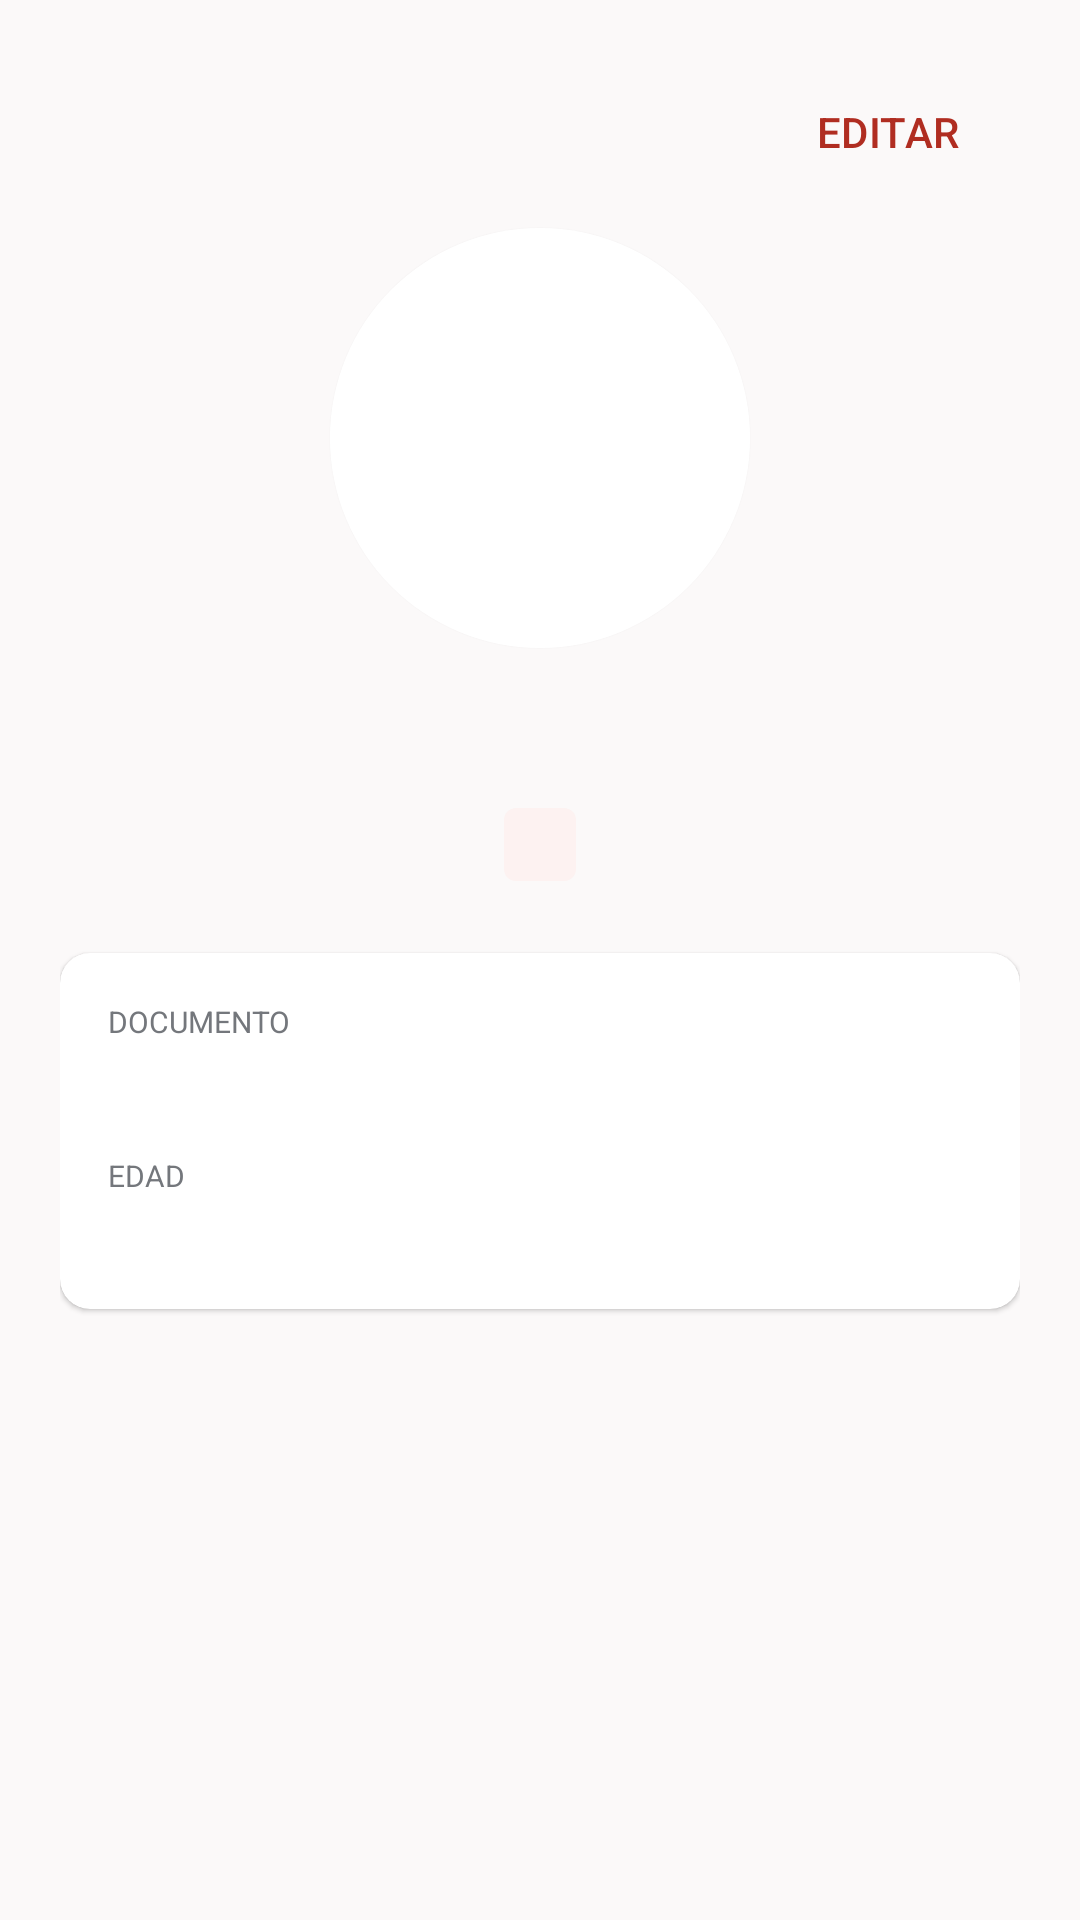

Write the Android layout XML for this screen, with the resource values it uses.
<!-- AndroidManifest.xml: application theme Theme.EntrenaApp -->
<!-- res/layout/activity_deportista_detail.xml -->
<?xml version="1.0" encoding="utf-8"?>
<ScrollView xmlns:android="http://schemas.android.com/apk/res/android"
    xmlns:app="http://schemas.android.com/apk/res-auto"
    xmlns:tools="http://schemas.android.com/tools"
    android:layout_width="match_parent"
    android:layout_height="match_parent"
    android:background="@color/brand_surface"
    android:fillViewport="true"
    tools:context=".ui.deportista.DeportistaDetailActivity">

    <LinearLayout
        android:layout_width="match_parent"
        android:layout_height="wrap_content"
        android:orientation="vertical"
        android:padding="20dp">

        <LinearLayout
            android:layout_width="match_parent"
            android:layout_height="wrap_content"
            android:gravity="center_vertical"
            android:orientation="horizontal">

            <ImageView
                android:id="@+id/btnCerrar"
                android:layout_width="wrap_content"
                android:layout_height="wrap_content"
                android:contentDescription="@null"
                android:padding="4dp"
                android:rotation="180"
                android:src="@drawable/ic_chevron_right"
                android:tint="@color/brand_primary" />

            <View
                android:layout_width="0dp"
                android:layout_height="0dp"
                android:layout_weight="1" />

            <com.google.android.material.button.MaterialButton
                android:id="@+id/btnEditar"
                style="@style/Widget.Material3.Button.TextButton"
                android:layout_width="wrap_content"
                android:layout_height="wrap_content"
                android:text="@string/deportista_detalle_editar"
                android:textAllCaps="true"
                android:textColor="@color/brand_secondary" />
        </LinearLayout>

        <androidx.cardview.widget.CardView
            android:layout_width="140dp"
            android:layout_height="140dp"
            android:layout_gravity="center_horizontal"
            android:layout_marginTop="8dp"
            app:cardCornerRadius="70dp"
            app:cardElevation="1dp">

            <ImageView
                android:id="@+id/ivFoto"
                android:layout_width="match_parent"
                android:layout_height="match_parent"
                android:background="@color/white"
                android:contentDescription="@null"
                android:padding="36dp"
                android:scaleType="fitCenter"
                android:src="@drawable/ic_person_placeholder" />
        </androidx.cardview.widget.CardView>

        <TextView
            android:id="@+id/tvNombre"
            android:layout_width="match_parent"
            android:layout_height="wrap_content"
            android:layout_marginTop="16dp"
            android:gravity="center"
            android:textColor="@color/brand_primary"
            android:textSize="22sp"
            android:textStyle="bold"
            tools:text="Carlos Mendoza" />

        <TextView
            android:id="@+id/tvDisciplina"
            android:layout_width="wrap_content"
            android:layout_height="wrap_content"
            android:layout_gravity="center_horizontal"
            android:layout_marginTop="8dp"
            android:background="@drawable/bg_tag"
            android:paddingHorizontal="12dp"
            android:paddingVertical="4dp"
            android:textAllCaps="true"
            android:textColor="@color/brand_tag_text"
            android:textSize="12sp"
            android:textStyle="bold"
            tools:text="Powerlifting" />

        <androidx.cardview.widget.CardView
            android:layout_width="match_parent"
            android:layout_height="wrap_content"
            android:layout_marginTop="24dp"
            app:cardCornerRadius="10dp"
            app:cardElevation="1dp"
            app:contentPadding="16dp">

            <LinearLayout
                android:layout_width="match_parent"
                android:layout_height="wrap_content"
                android:orientation="vertical">

                <TextView
                    android:layout_width="match_parent"
                    android:layout_height="wrap_content"
                    android:text="@string/deportista_form_documento"
                    android:textAllCaps="true"
                    android:textColor="@color/brand_outline"
                    android:textSize="10sp" />

                <TextView
                    android:id="@+id/tvDocumento"
                    android:layout_width="match_parent"
                    android:layout_height="wrap_content"
                    android:layout_marginBottom="16dp"
                    android:textColor="@color/brand_primary"
                    android:textSize="16sp"
                    tools:text="1001234567" />

                <TextView
                    android:layout_width="match_parent"
                    android:layout_height="wrap_content"
                    android:text="@string/deportista_form_edad"
                    android:textAllCaps="true"
                    android:textColor="@color/brand_outline"
                    android:textSize="10sp" />

                <TextView
                    android:id="@+id/tvEdad"
                    android:layout_width="match_parent"
                    android:layout_height="wrap_content"
                    android:textColor="@color/brand_primary"
                    android:textSize="16sp"
                    tools:text="17 años" />

            </LinearLayout>
        </androidx.cardview.widget.CardView>

    </LinearLayout>
</ScrollView>
<!-- resources referenced by this layout -->
<resources>
  <color name="brand_outline">#74777C</color>
  <color name="brand_primary">#1B2631</color>
  <color name="brand_secondary">#B02D21</color>
  <color name="brand_surface">#FBF9F9</color>
  <color name="brand_tag_text">#B02D21</color>
  <color name="white">#FFFFFFFF</color>
  <!-- drawable bg_tag (drawable) -->
  <?xml version="1.0" encoding="utf-8"?>
  <shape xmlns:android="http://schemas.android.com/apk/res/android"
      android:shape="rectangle">
      <solid android:color="@color/brand_tag_bg" />
      <corners android:radius="4dp" />
  </shape>
  <string name="deportista_detalle_editar">Editar</string>
  <string name="deportista_form_documento">Documento</string>
  <string name="deportista_form_edad">Edad</string>
  <style name="Theme.EntrenaApp" parent="Base.Theme.EntrenaApp" />
  <color name="brand_tag_bg">#FDF2F1</color>
  <style name="Base.Theme.EntrenaApp" parent="Theme.Material3.Light.NoActionBar">
          <item name="colorPrimary">@color/brand_primary</item>
          <item name="colorOnPrimary">@color/brand_on_primary</item>
          <item name="colorSecondary">@color/brand_secondary</item>
      </style>
  <color name="brand_on_primary">#FFFFFF</color>
</resources>
